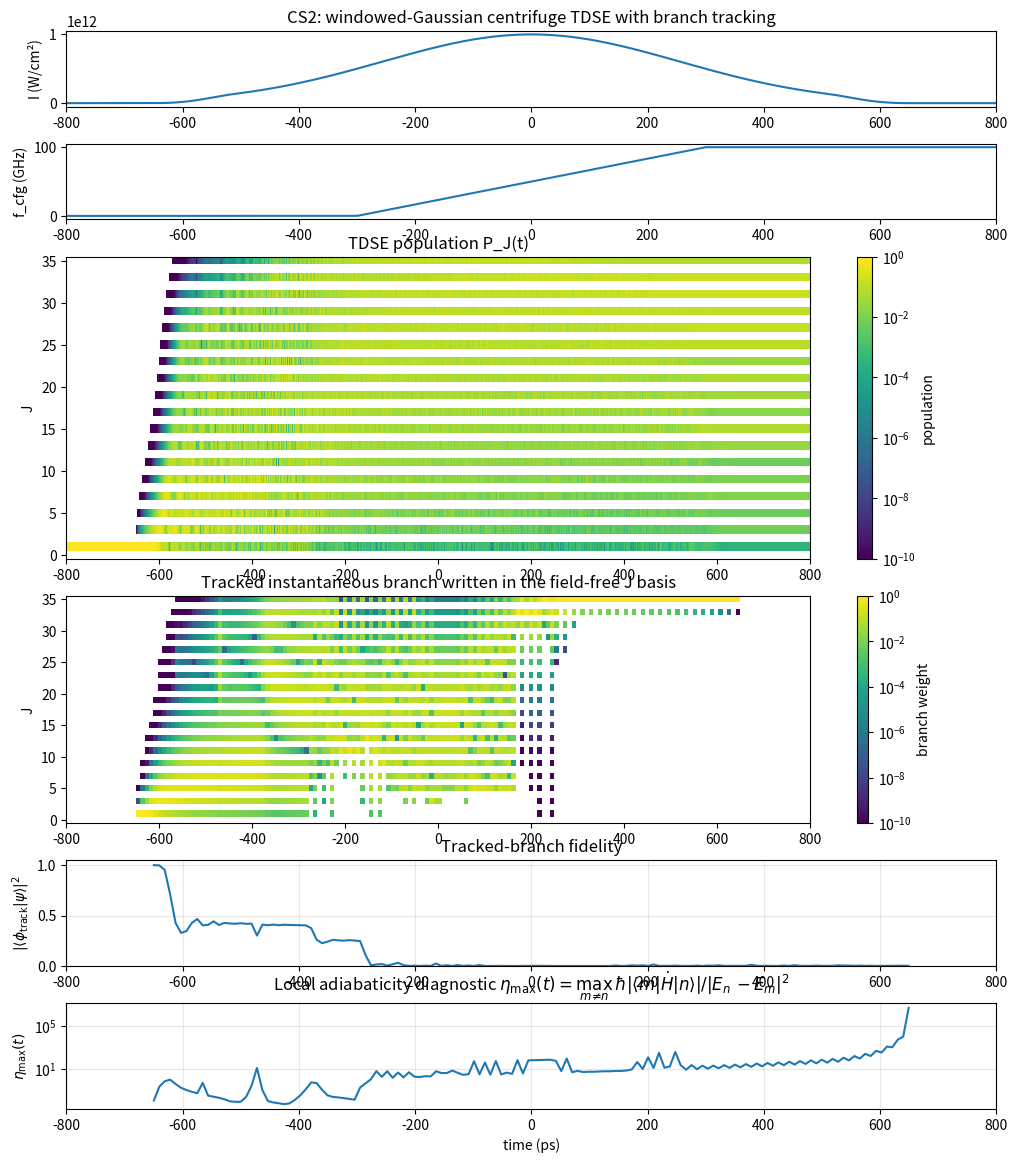
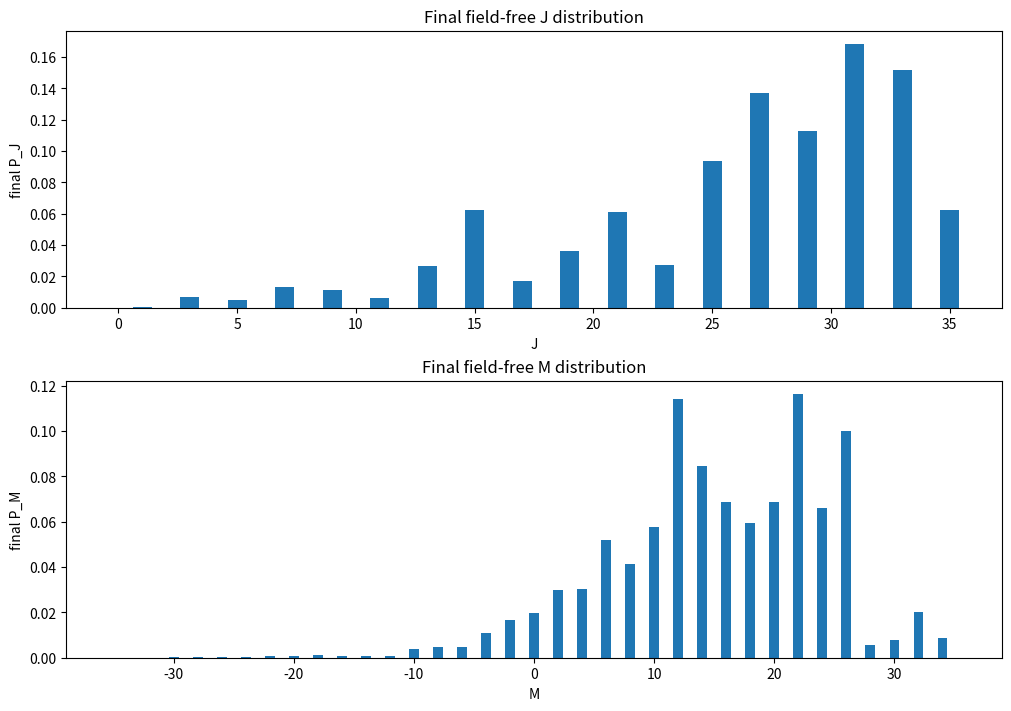
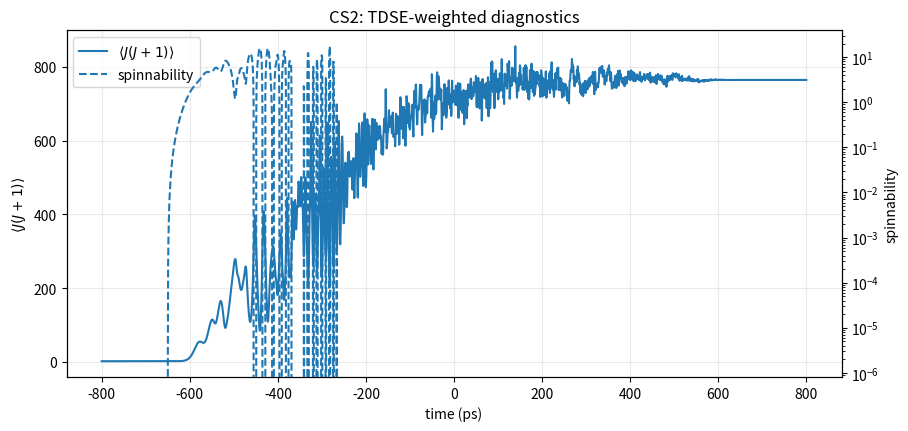

Here is the Python script that generated these plots, in order:
from __future__ import annotations

"""
Lab-frame 3D rigid-rotor TDSE for an optical centrifuge with

1) exact field-free regions before and after the pulse,
2) a Gaussian-like intensity profile that is smoothly cut to zero,
3) explicit instantaneous branch tracking,
4) an adiabaticity diagnostic

       eta_nm(t) = hbar * |<phi_m(t)| dH/dt |phi_n(t)>| / |E_n(t)-E_m(t)|^2,

   evaluated for the tracked branch n against all other instantaneous branches m.
   The script stores and plots

       eta_max(t) = max_{m != n} eta_nm(t)

   which is a useful local warning signal for loss of adiabatic capture.

Important interpretation notes
------------------------------
- The TDSE state psi(t) is always represented in the fixed field-free basis |J,M>.
- The tracked branch phi_track(t) is an instantaneous eigenstate of H(t).
- If the overlap |<phi_track|psi>|^2 stays near 1 while eta_max stays small,
  the motion is locally close to adiabatic on that branch.
- If eta_max grows and the overlap drops, that is a strong sign that the system
  is leaving the captured adiabatic branch.

Pulse shape
-----------
The intensity uses a Gaussian core multiplied by a compact-support cosine-squared
window. This preserves the Gaussian character in the middle while making the
field EXACTLY zero before and after the support interval.

    I(t) = I_peak * G(t) * W(t)

with G(t) Gaussian and W(t) = 0 outside [t_start, t_end].
"""

from dataclasses import dataclass
from functools import lru_cache
from typing import Iterable

import matplotlib.pyplot as plt
import numpy as np
from matplotlib.colors import LogNorm
from scipy.sparse import coo_matrix, csr_matrix, diags, eye
from scipy.sparse.linalg import expm_multiply
from sympy.physics.wigner import wigner_3j


# ============================================================
# constants
# ============================================================
H = 6.62607015e-34
HBAR = 1.054571817e-34
C = 299792458.0
EPS0 = 8.8541878128e-12
PI = np.pi
LN2 = np.log(2.0)
BOLTZMANN_J_K = 1.380649e-23
ETA_FLOOR = 1e-18


# ============================================================
# data classes
# ============================================================
@dataclass(frozen=True)
class Molecule:
    name: str
    B_Hz: float
    D_Hz: float
    delta_alpha_A3: float


@dataclass(frozen=True)
class WindowedGaussianPulse:
    intensity_peak_W_cm2: float
    support_start_ps: float
    support_end_ps: float
    taper_ps: float
    gauss_fwhm_ps: float
    gauss_center_ps: float
    cfg_freq_start_GHz: float
    cfg_freq_end_GHz: float
    chirp_start_ps: float
    chirp_end_ps: float


@dataclass(frozen=True)
class Simulation:
    J_max: int
    J0: int
    M0: int
    free_pre_ps: float
    free_post_ps: float
    n_time: int
    n_branch_samples: int = 160
    branch_env_threshold: float = 1e-8
    log_heatmaps: bool = True
    temperature_K: float | None = None
    store_psi_t: bool = True


@dataclass
class Result:
    t_s: np.ndarray
    psi_t: np.ndarray | None
    final_psi: np.ndarray
    states: list[tuple[int, int]]
    J_vals: np.ndarray
    M_vals: np.ndarray
    P_J_t: np.ndarray
    P_M_t: np.ndarray
    intensity_t_W_cm2: np.ndarray
    cfg_freq_t_Hz: np.ndarray
    beta_t_rad: np.ndarray


@dataclass
class BranchResult:
    t_s: np.ndarray
    sample_indices: np.ndarray
    energies_J: np.ndarray
    overlap_with_tdse: np.ndarray
    branch_P_J_t: np.ndarray
    branch_P_M_t: np.ndarray
    followed_indices: np.ndarray
    eta_max_t: np.ndarray
    eta_partner_index_t: np.ndarray
    eta_partner_gap_J_t: np.ndarray


# ============================================================
# example molecules
# ============================================================
CS2 = Molecule(name="CS2", B_Hz=730e6, D_Hz=1.2e6, delta_alpha_A3=8.7)
OCS = Molecule(name="OCS", B_Hz=2.18e9, D_Hz=9.5e6, delta_alpha_A3=3.7)


# ============================================================
# unit helpers
# ============================================================
def ps_to_s(x_ps: float) -> float:
    return x_ps * 1e-12



def s_to_ps(x_s: np.ndarray | float) -> np.ndarray | float:
    return np.asarray(x_s) * 1e12



def GHz_to_Hz(x_GHz: float) -> float:
    return x_GHz * 1e9



def intensity_W_cm2_to_W_m2(x: float) -> float:
    return x * 1e4



def delta_alpha_A3_to_SI(alpha_A3: float) -> float:
    alpha_m3 = alpha_A3 * 1e-30
    return 4.0 * PI * EPS0 * alpha_m3


# ============================================================
# pulse helpers
# ============================================================
def validate_pulse(pulse: WindowedGaussianPulse) -> None:
    if pulse.support_end_ps <= pulse.support_start_ps:
        raise ValueError("support_end_ps must be larger than support_start_ps.")
    if pulse.taper_ps < 0.0:
        raise ValueError("taper_ps must be non-negative.")
    if 2.0 * pulse.taper_ps > (pulse.support_end_ps - pulse.support_start_ps):
        raise ValueError("The two tapers together cannot exceed the pulse support length.")
    if pulse.gauss_fwhm_ps <= 0.0:
        raise ValueError("gauss_fwhm_ps must be positive.")
    if not (pulse.support_start_ps <= pulse.gauss_center_ps <= pulse.support_end_ps):
        raise ValueError("gauss_center_ps must lie inside the pulse support.")
    if not (pulse.support_start_ps <= pulse.chirp_start_ps <= pulse.chirp_end_ps <= pulse.support_end_ps):
        raise ValueError("The chirp interval must lie inside the pulse support.")



def support_times_s(pulse: WindowedGaussianPulse) -> tuple[float, float, float, float]:
    t0 = ps_to_s(pulse.support_start_ps)
    t3 = ps_to_s(pulse.support_end_ps)
    taper = ps_to_s(pulse.taper_ps)
    t1 = t0 + taper
    t2 = t3 - taper
    return t0, t1, t2, t3



def chirp_times_s(pulse: WindowedGaussianPulse) -> tuple[float, float]:
    return ps_to_s(pulse.chirp_start_ps), ps_to_s(pulse.chirp_end_ps)



def window_envelope(t_s: float, pulse: WindowedGaussianPulse) -> float:
    t0, t1, t2, t3 = support_times_s(pulse)
    if t_s <= t0 or t_s >= t3:
        return 0.0

    if pulse.taper_ps == 0.0:
        return 1.0

    if t_s < t1:
        x = (t_s - t0) / (t1 - t0)
        return np.sin(0.5 * PI * x) ** 2

    if t_s <= t2:
        return 1.0

    x = (t_s - t2) / (t3 - t2)
    return np.cos(0.5 * PI * x) ** 2



def window_envelope_dot(t_s: float, pulse: WindowedGaussianPulse) -> float:
    t0, t1, t2, t3 = support_times_s(pulse)
    if t_s <= t0 or t_s >= t3:
        return 0.0

    if pulse.taper_ps == 0.0:
        return 0.0

    if t_s < t1:
        x = (t_s - t0) / (t1 - t0)
        return 0.5 * PI * np.sin(PI * x) / (t1 - t0)

    if t_s <= t2:
        return 0.0

    x = (t_s - t2) / (t3 - t2)
    return -0.5 * PI * np.sin(PI * x) / (t3 - t2)



def gaussian_core(t_s: float, pulse: WindowedGaussianPulse) -> float:
    tc = ps_to_s(pulse.gauss_center_ps)
    fwhm = ps_to_s(pulse.gauss_fwhm_ps)
    return np.exp(-4.0 * LN2 * ((t_s - tc) / fwhm) ** 2)



def gaussian_core_dot(t_s: float, pulse: WindowedGaussianPulse) -> float:
    g = gaussian_core(t_s, pulse)
    tc = ps_to_s(pulse.gauss_center_ps)
    fwhm = ps_to_s(pulse.gauss_fwhm_ps)
    return g * (-8.0 * LN2 * (t_s - tc) / (fwhm * fwhm))



def intensity_shape(t_s: float, pulse: WindowedGaussianPulse) -> float:
    return gaussian_core(t_s, pulse) * window_envelope(t_s, pulse)



def intensity_shape_dot(t_s: float, pulse: WindowedGaussianPulse) -> float:
    return gaussian_core_dot(t_s, pulse) * window_envelope(t_s, pulse) + gaussian_core(t_s, pulse) * window_envelope_dot(t_s, pulse)



def intensity_W_cm2(t_s: float, pulse: WindowedGaussianPulse) -> float:
    return pulse.intensity_peak_W_cm2 * intensity_shape(t_s, pulse)



def intensity_W_m2(t_s: float, pulse: WindowedGaussianPulse) -> float:
    return intensity_W_cm2_to_W_m2(intensity_W_cm2(t_s, pulse))



def intensity_W_cm2_dot(t_s: float, pulse: WindowedGaussianPulse) -> float:
    return pulse.intensity_peak_W_cm2 * intensity_shape_dot(t_s, pulse)



def intensity_W_m2_dot(t_s: float, pulse: WindowedGaussianPulse) -> float:
    return intensity_W_cm2_to_W_m2(intensity_W_cm2_dot(t_s, pulse))



def cfg_frequency_Hz(t_s: float, pulse: WindowedGaussianPulse) -> float:
    t_ch0, t_ch1 = chirp_times_s(pulse)
    f0 = GHz_to_Hz(pulse.cfg_freq_start_GHz)
    f1 = GHz_to_Hz(pulse.cfg_freq_end_GHz)

    if t_s <= t_ch0:
        return f0
    if t_s >= t_ch1:
        return f1

    frac = (t_s - t_ch0) / (t_ch1 - t_ch0)
    return f0 + frac * (f1 - f0)



def cfg_frequency_dot_Hz_s(t_s: float, pulse: WindowedGaussianPulse) -> float:
    t_ch0, t_ch1 = chirp_times_s(pulse)
    if t_s <= t_ch0 or t_s >= t_ch1 or t_ch1 == t_ch0:
        return 0.0
    return (GHz_to_Hz(pulse.cfg_freq_end_GHz) - GHz_to_Hz(pulse.cfg_freq_start_GHz)) / (t_ch1 - t_ch0)



def polarization_angle_rad(t_s: float, pulse: WindowedGaussianPulse) -> float:
    """
    beta(t) = integral 2*pi*f_cfg(t) dt.
    Frozen before the support starts and after the support ends.
    """
    t0, _, _, t3 = support_times_s(pulse)
    t_ch0, t_ch1 = chirp_times_s(pulse)
    f0 = GHz_to_Hz(pulse.cfg_freq_start_GHz)
    f1 = GHz_to_Hz(pulse.cfg_freq_end_GHz)

    beta_ch0 = 2.0 * PI * f0 * max(0.0, t_ch0 - t0)

    if t_ch1 > t_ch0:
        alpha = (f1 - f0) / (t_ch1 - t_ch0)
        beta_ch1 = beta_ch0 + 2.0 * PI * (f0 * (t_ch1 - t_ch0) + 0.5 * alpha * (t_ch1 - t_ch0) ** 2)
    else:
        alpha = 0.0
        beta_ch1 = beta_ch0

    beta_t3 = beta_ch1 + 2.0 * PI * f1 * max(0.0, t3 - t_ch1)

    if t_s <= t0:
        return 0.0
    if t_s <= t_ch0:
        return 2.0 * PI * f0 * (t_s - t0)
    if t_s <= t_ch1:
        tau = t_s - t_ch0
        return beta_ch0 + 2.0 * PI * (f0 * tau + 0.5 * alpha * tau * tau)
    if t_s <= t3:
        return beta_ch1 + 2.0 * PI * f1 * (t_s - t_ch1)
    return beta_t3



def beta_dot_rad_s(t_s: float, pulse: WindowedGaussianPulse) -> float:
    return 2.0 * PI * cfg_frequency_Hz(t_s, pulse)



def cfg_angular_acceleration_rad_s2(pulse: WindowedGaussianPulse) -> float:
    return 2.0 * PI * cfg_frequency_dot_Hz_s(0.5 * (ps_to_s(pulse.chirp_start_ps) + ps_to_s(pulse.chirp_end_ps)), pulse)



def pulse_note() -> str:
    return (
        "This version keeps a Gaussian-like intensity profile, but multiplies it by a smooth compact-support "
        "window so the field is exactly zero before and after the pulse."
    )


# ============================================================
# basis restricted to the symmetry sector of the initial state
# ============================================================
def build_sector_basis(J_max: int, J0: int, M0: int) -> tuple[list[tuple[int, int]], dict[tuple[int, int], int]]:
    J_parity = J0 % 2
    M_parity = M0 % 2

    states: list[tuple[int, int]] = []
    index: dict[tuple[int, int], int] = {}

    k = 0
    for J in range(J_max + 1):
        if J % 2 != J_parity:
            continue
        for M in range(-J, J + 1):
            if M % 2 != M_parity:
                continue
            states.append((J, M))
            index[(J, M)] = k
            k += 1

    return states, index


# ============================================================
# angular matrix elements
# ============================================================
@lru_cache(maxsize=None)
def w3j(j1: int, j2: int, j3: int, m1: int, m2: int, m3: int) -> float:
    return float(wigner_3j(j1, j2, j3, m1, m2, m3))



def spherical_harmonic_matrix_element(Jp: int, Mp: int, J: int, M: int, q: int) -> float:
    pref = (-1) ** Mp * np.sqrt((2 * J + 1) * 5.0 * (2 * Jp + 1) / (4.0 * PI))
    return pref * w3j(J, 2, Jp, 0, 0, 0) * w3j(J, 2, Jp, M, q, -Mp)


# sin^2(theta) cos^2(phi-beta) decomposition coefficients
C_CONST = 1.0 / 3.0
C_Q0 = -(1.0 / 3.0) * np.sqrt(4.0 * PI / 5.0)
C_Q2 = np.sqrt(2.0 * PI / 15.0)



def build_operator_components(
    J_max: int,
    J0: int,
    M0: int,
) -> tuple[csr_matrix, csr_matrix, csr_matrix, csr_matrix, list[tuple[int, int]], np.ndarray, np.ndarray]:
    states, index = build_sector_basis(J_max, J0, M0)
    n = len(states)

    J_vals = np.array([J for J, _ in states], dtype=int)
    M_vals = np.array([M for _, M in states], dtype=int)

    rows_q0: list[int] = []
    cols_q0: list[int] = []
    data_q0: list[float] = []

    rows_q2: list[int] = []
    cols_q2: list[int] = []
    data_q2: list[float] = []

    rows_qm2: list[int] = []
    cols_qm2: list[int] = []
    data_qm2: list[float] = []

    for bra_idx, (Jp, Mp) in enumerate(states):
        for q, rows, cols, data in (
            (0, rows_q0, cols_q0, data_q0),
            (2, rows_q2, cols_q2, data_q2),
            (-2, rows_qm2, cols_qm2, data_qm2),
        ):
            M = Mp - q
            for J in range(max(0, Jp - 2), min(J_max, Jp + 2) + 1):
                col_idx = index.get((J, M))
                if col_idx is None:
                    continue
                me = spherical_harmonic_matrix_element(Jp, Mp, J, M, q)
                if me != 0.0:
                    rows.append(bra_idx)
                    cols.append(col_idx)
                    data.append(me)

    I_op = eye(n, format="csr", dtype=np.complex128)
    T_q0 = coo_matrix((data_q0, (rows_q0, cols_q0)), shape=(n, n), dtype=np.complex128).tocsr()
    T_q2 = coo_matrix((data_q2, (rows_q2, cols_q2)), shape=(n, n), dtype=np.complex128).tocsr()
    T_qm2 = coo_matrix((data_qm2, (rows_qm2, cols_qm2)), shape=(n, n), dtype=np.complex128).tocsr()

    return I_op, T_q0, T_q2, T_qm2, states, J_vals, M_vals


# ============================================================
# Hamiltonian and its time derivative
# ============================================================
def rigid_rotor_energy_J(J: int, molecule: Molecule) -> float:
    jj = float(J * (J + 1))
    return H * (molecule.B_Hz * jj - molecule.D_Hz * jj * jj)



def free_rotor_diag(states: Iterable[tuple[int, int]], molecule: Molecule) -> np.ndarray:
    return np.array([rigid_rotor_energy_J(J, molecule) for J, _ in states], dtype=np.float64)



def u0_J(t_s: float, molecule: Molecule, pulse: WindowedGaussianPulse) -> float:
    delta_alpha_si = delta_alpha_A3_to_SI(molecule.delta_alpha_A3)
    return delta_alpha_si * intensity_W_m2(t_s, pulse) / (2.0 * C * EPS0)



def u0_dot_J_per_s(t_s: float, molecule: Molecule, pulse: WindowedGaussianPulse) -> float:
    delta_alpha_si = delta_alpha_A3_to_SI(molecule.delta_alpha_A3)
    return delta_alpha_si * intensity_W_m2_dot(t_s, pulse) / (2.0 * C * EPS0)



def lab_coupling_operator(
    beta: float,
    I_op: csr_matrix,
    T_q0: csr_matrix,
    T_q2: csr_matrix,
    T_qm2: csr_matrix,
) -> csr_matrix:
    return (
        C_CONST * I_op
        + C_Q0 * T_q0
        + C_Q2 * np.exp(-2j * beta) * T_q2
        + C_Q2 * np.exp(+2j * beta) * T_qm2
    )



def d_lab_coupling_operator_dt(
    beta: float,
    beta_dot: float,
    T_q2: csr_matrix,
    T_qm2: csr_matrix,
) -> csr_matrix:
    return C_Q2 * (-2j * beta_dot) * np.exp(-2j * beta) * T_q2 + C_Q2 * (+2j * beta_dot) * np.exp(+2j * beta) * T_qm2



def build_hamiltonian_lab(
    t_s: float,
    free_diag_J: np.ndarray,
    I_op: csr_matrix,
    T_q0: csr_matrix,
    T_q2: csr_matrix,
    T_qm2: csr_matrix,
    molecule: Molecule,
    pulse: WindowedGaussianPulse,
) -> csr_matrix:
    H0 = diags(free_diag_J.astype(np.complex128), offsets=0, format="csr")
    U0 = u0_J(t_s, molecule, pulse)

    if U0 == 0.0:
        return H0

    beta = polarization_angle_rad(t_s, pulse)
    O_lab = lab_coupling_operator(beta, I_op, T_q0, T_q2, T_qm2)
    return H0 - U0 * O_lab



def build_hamiltonian_dot_lab(
    t_s: float,
    I_op: csr_matrix,
    T_q0: csr_matrix,
    T_q2: csr_matrix,
    T_qm2: csr_matrix,
    molecule: Molecule,
    pulse: WindowedGaussianPulse,
) -> csr_matrix:
    U0 = u0_J(t_s, molecule, pulse)
    U0_dot = u0_dot_J_per_s(t_s, molecule, pulse)

    if U0 == 0.0 and U0_dot == 0.0:
        n = I_op.shape[0]
        return csr_matrix((n, n), dtype=np.complex128)

    beta = polarization_angle_rad(t_s, pulse)
    beta_dot = beta_dot_rad_s(t_s, pulse)
    O_lab = lab_coupling_operator(beta, I_op, T_q0, T_q2, T_qm2)
    O_dot = d_lab_coupling_operator_dt(beta, beta_dot, T_q2, T_qm2)
    return -U0_dot * O_lab - U0 * O_dot


# ============================================================
# observables and diagnostics
# ============================================================
def initial_state_vector(states: list[tuple[int, int]], J0: int, M0: int) -> np.ndarray:
    psi = np.zeros(len(states), dtype=np.complex128)
    try:
        idx = states.index((J0, M0))
    except ValueError as exc:
        raise ValueError(f"Initial state |J0={J0}, M0={M0}> is not inside the chosen symmetry sector.") from exc
    psi[idx] = 1.0 + 0.0j
    return psi



def accumulate_PJ_PM(prob_state: np.ndarray, J_vals: np.ndarray, M_vals: np.ndarray, J_max: int) -> tuple[np.ndarray, np.ndarray]:
    P_J = np.zeros(J_max + 1, dtype=np.float64)
    P_M = np.zeros(2 * J_max + 1, dtype=np.float64)
    np.add.at(P_J, J_vals, prob_state)
    np.add.at(P_M, M_vals + J_max, prob_state)
    return P_J, P_M



def mean_JJp1_t(P_J_t: np.ndarray) -> np.ndarray:
    J = np.arange(P_J_t.shape[1], dtype=np.float64)
    JJp1 = J * (J + 1.0)
    return P_J_t @ JJp1



def effective_B_from_mean_JJp1_Hz(mean_JJp1: np.ndarray, molecule: Molecule) -> np.ndarray:
    return molecule.B_Hz - 2.0 * molecule.D_Hz * mean_JJp1



def effective_I_kg_m2_t(Beff_t_Hz: np.ndarray) -> np.ndarray:
    Ieff = np.full_like(Beff_t_Hz, np.nan, dtype=np.float64)
    mask = Beff_t_Hz > 0.0
    Ieff[mask] = H / (8.0 * PI**2 * Beff_t_Hz[mask])
    return Ieff



def spinnability_from_PJ(
    t_s: np.ndarray,
    P_J_t: np.ndarray,
    molecule: Molecule,
    pulse: WindowedGaussianPulse,
    temperature_K: float | None = None,
) -> tuple[np.ndarray, np.ndarray, np.ndarray, np.ndarray, np.ndarray | None]:
    mean_JJp1 = mean_JJp1_t(P_J_t)
    Beff_t_Hz = effective_B_from_mean_JJp1_Hz(mean_JJp1, molecule)
    Ieff_t_kg_m2 = effective_I_kg_m2_t(Beff_t_Hz)

    alpha_cfg = cfg_angular_acceleration_rad_s2(pulse)
    U0_t = np.array([u0_J(t, molecule, pulse) for t in t_s], dtype=np.float64)

    sigma0_t = np.zeros_like(U0_t)
    valid = np.isfinite(Ieff_t_kg_m2) & (Ieff_t_kg_m2 > 0.0) & (alpha_cfg > 0.0)
    sigma0_t[valid] = 2.0 * U0_t[valid] / (PI * Ieff_t_kg_m2[valid] * alpha_cfg)

    if temperature_K is None:
        return mean_JJp1, Beff_t_Hz, Ieff_t_kg_m2, sigma0_t, None

    sigmaT_t = np.zeros_like(U0_t)
    validT = valid & (temperature_K > 0.0)
    sigmaT_t[validT] = sigma0_t[validT] * U0_t[validT] / (0.5 * BOLTZMANN_J_K * temperature_K)
    sigma_used_t = np.minimum(sigma0_t, sigmaT_t)
    return mean_JJp1, Beff_t_Hz, Ieff_t_kg_m2, sigma0_t, sigma_used_t


# ============================================================
# TDSE propagation
# ============================================================
def simulation_time_grid_s(pulse: WindowedGaussianPulse, sim: Simulation) -> np.ndarray:
    t0 = ps_to_s(pulse.support_start_ps)
    t3 = ps_to_s(pulse.support_end_ps)
    t_min = t0 - ps_to_s(sim.free_pre_ps)
    t_max = t3 + ps_to_s(sim.free_post_ps)
    return np.linspace(t_min, t_max, sim.n_time)



def propagate_tdse(molecule: Molecule, pulse: WindowedGaussianPulse, sim: Simulation) -> Result:
    validate_pulse(pulse)
    I_op, T_q0, T_q2, T_qm2, states, J_vals, M_vals = build_operator_components(sim.J_max, sim.J0, sim.M0)
    free_diag_J = free_rotor_diag(states, molecule)
    t_s = simulation_time_grid_s(pulse, sim)

    psi = initial_state_vector(states, sim.J0, sim.M0)
    psi_t = np.zeros((sim.n_time, len(states)), dtype=np.complex128) if sim.store_psi_t else None
    if psi_t is not None:
        psi_t[0] = psi

    P_J_t = np.zeros((sim.n_time, sim.J_max + 1), dtype=np.float64)
    P_M_t = np.zeros((sim.n_time, 2 * sim.J_max + 1), dtype=np.float64)

    prob = np.abs(psi) ** 2
    P_J_t[0], P_M_t[0] = accumulate_PJ_PM(prob, J_vals, M_vals, sim.J_max)

    intensity_t_W_cm2 = np.array([intensity_W_cm2(t, pulse) for t in t_s], dtype=np.float64)
    cfg_freq_t_Hz = np.array([cfg_frequency_Hz(t, pulse) for t in t_s], dtype=np.float64)
    beta_t_rad = np.array([polarization_angle_rad(t, pulse) for t in t_s], dtype=np.float64)

    for k in range(sim.n_time - 1):
        t_mid = 0.5 * (t_s[k] + t_s[k + 1])
        dt = t_s[k + 1] - t_s[k]
        H_mid = build_hamiltonian_lab(t_mid, free_diag_J, I_op, T_q0, T_q2, T_qm2, molecule, pulse)
        A = (-1j * dt / HBAR) * H_mid
        psi = expm_multiply(A, psi)
        psi /= np.linalg.norm(psi)

        if psi_t is not None:
            psi_t[k + 1] = psi

        prob = np.abs(psi) ** 2
        P_J_t[k + 1], P_M_t[k + 1] = accumulate_PJ_PM(prob, J_vals, M_vals, sim.J_max)

    return Result(
        t_s=t_s,
        psi_t=psi_t,
        final_psi=psi,
        states=states,
        J_vals=J_vals,
        M_vals=M_vals,
        P_J_t=P_J_t,
        P_M_t=P_M_t,
        intensity_t_W_cm2=intensity_t_W_cm2,
        cfg_freq_t_Hz=cfg_freq_t_Hz,
        beta_t_rad=beta_t_rad,
    )


# ============================================================
# branch tracking and adiabaticity metric
# ============================================================
def _choose_branch_indices(intensity_t_W_cm2: np.ndarray, peak_W_cm2: float, n_branch_samples: int, threshold: float) -> np.ndarray:
    active = np.flatnonzero(intensity_t_W_cm2 > peak_W_cm2 * threshold)
    if active.size == 0:
        raise ValueError("No active pulse region found above branch_env_threshold.")

    if active.size <= n_branch_samples:
        return active

    raw = np.linspace(active[0], active[-1], n_branch_samples)
    return np.unique(np.round(raw).astype(int))



def _eta_max_for_branch(evals: np.ndarray, evecs: np.ndarray, Hdot: np.ndarray, n_idx: int) -> tuple[float, int, float]:
    vec_n = evecs[:, n_idx]
    Hdot_n = Hdot @ vec_n
    couplings = evecs.conj().T @ Hdot_n

    eta_max = 0.0
    best_m = -1
    best_gap = np.inf

    for m_idx in range(len(evals)):
        if m_idx == n_idx:
            continue
        gap = abs(float(evals[n_idx] - evals[m_idx]))
        if gap == 0.0:
            continue
        eta_nm = HBAR * abs(couplings[m_idx]) / (gap * gap)
        if eta_nm > eta_max:
            eta_max = float(eta_nm)
            best_m = m_idx
            best_gap = gap

    return eta_max, best_m, best_gap



def track_branch(
    molecule: Molecule,
    pulse: WindowedGaussianPulse,
    sim: Simulation,
    result: Result,
) -> BranchResult:
    if result.psi_t is None:
        raise ValueError("Branch tracking needs store_psi_t=True so the TDSE wavefunction is available.")

    I_op, T_q0, T_q2, T_qm2, states_check, J_vals, M_vals = build_operator_components(sim.J_max, sim.J0, sim.M0)
    if states_check != result.states:
        raise RuntimeError("Internal mismatch in basis reconstruction.")

    free_diag_J = free_rotor_diag(result.states, molecule)
    sample_indices = _choose_branch_indices(
        result.intensity_t_W_cm2,
        pulse.intensity_peak_W_cm2,
        sim.n_branch_samples,
        sim.branch_env_threshold,
    )

    n_samples = len(sample_indices)
    branch_P_J_t = np.zeros((n_samples, sim.J_max + 1), dtype=np.float64)
    branch_P_M_t = np.zeros((n_samples, 2 * sim.J_max + 1), dtype=np.float64)
    energies_J = np.zeros(n_samples, dtype=np.float64)
    overlap_with_tdse = np.zeros(n_samples, dtype=np.float64)
    followed_indices = np.zeros(n_samples, dtype=int)
    eta_max_t = np.zeros(n_samples, dtype=np.float64)
    eta_partner_index_t = np.full(n_samples, -1, dtype=int)
    eta_partner_gap_J_t = np.full(n_samples, np.nan, dtype=np.float64)

    tracked_vec: np.ndarray | None = None

    for i, idx in enumerate(sample_indices):
        t = result.t_s[idx]
        H_t = build_hamiltonian_lab(t, free_diag_J, I_op, T_q0, T_q2, T_qm2, molecule, pulse).toarray()
        evals, evecs = np.linalg.eigh(H_t)

        if tracked_vec is None:
            overlaps = np.abs(evecs.conj().T @ result.psi_t[idx]) ** 2
            chosen = int(np.argmax(overlaps))
        else:
            overlaps = np.abs(evecs.conj().T @ tracked_vec)
            chosen = int(np.argmax(overlaps))

        vec = evecs[:, chosen]
        if tracked_vec is not None:
            phase = np.vdot(tracked_vec, vec)
            if abs(phase) > 0.0:
                vec = vec * np.exp(-1j * np.angle(phase))

        tracked_vec = vec
        followed_indices[i] = chosen
        energies_J[i] = float(np.real(evals[chosen]))
        overlap_with_tdse[i] = float(np.abs(np.vdot(vec, result.psi_t[idx])) ** 2)

        prob = np.abs(vec) ** 2
        branch_P_J_t[i], branch_P_M_t[i] = accumulate_PJ_PM(prob, J_vals, M_vals, sim.J_max)

        Hdot_t = build_hamiltonian_dot_lab(t, I_op, T_q0, T_q2, T_qm2, molecule, pulse).toarray()
        eta_max, best_m, best_gap = _eta_max_for_branch(evals, evecs, Hdot_t, chosen)
        eta_max_t[i] = eta_max
        eta_partner_index_t[i] = best_m
        eta_partner_gap_J_t[i] = best_gap

    return BranchResult(
        t_s=result.t_s[sample_indices],
        sample_indices=sample_indices,
        energies_J=energies_J,
        overlap_with_tdse=overlap_with_tdse,
        branch_P_J_t=branch_P_J_t,
        branch_P_M_t=branch_P_M_t,
        followed_indices=followed_indices,
        eta_max_t=eta_max_t,
        eta_partner_index_t=eta_partner_index_t,
        eta_partner_gap_J_t=eta_partner_gap_J_t,
    )


# ============================================================
# final-state summaries
# ============================================================
def top_components(final_psi: np.ndarray, states: list[tuple[int, int]], n: int = 10) -> list[tuple[tuple[int, int], float]]:
    prob = np.abs(final_psi) ** 2
    order = np.argsort(prob)[::-1][:n]
    return [(states[i], float(prob[i])) for i in order]



def dominant_final_J(P_J_t: np.ndarray) -> tuple[int, float]:
    P = P_J_t[-1]
    J = int(np.argmax(P))
    return J, float(P[J])


# ============================================================
# plotting
# ============================================================
def _heatmap_norm(use_log: bool):
    return LogNorm(vmin=1e-10, vmax=1.0) if use_log else None



def plot_overview(
    molecule: Molecule,
    pulse: WindowedGaussianPulse,
    sim: Simulation,
    result: Result,
    branch: BranchResult,
) -> None:
    t_ps = s_to_ps(result.t_s)
    t_branch_ps = s_to_ps(branch.t_s)
    freq_GHz = result.cfg_freq_t_Hz / 1e9

    fig = plt.figure(figsize=(12, 14))
    gs = fig.add_gridspec(6, 1, height_ratios=[1, 1, 4, 3, 1.4, 1.4], hspace=0.25)

    ax_I = fig.add_subplot(gs[0, 0])
    ax_f = fig.add_subplot(gs[1, 0], sharex=ax_I)
    ax_PJ = fig.add_subplot(gs[2, 0], sharex=ax_I)
    ax_branch = fig.add_subplot(gs[3, 0], sharex=ax_I)
    ax_follow = fig.add_subplot(gs[4, 0], sharex=ax_I)
    ax_eta = fig.add_subplot(gs[5, 0], sharex=ax_I)

    ax_I.plot(t_ps, result.intensity_t_W_cm2)
    ax_I.set_ylabel("I (W/cm²)")
    ax_I.set_title(f"{molecule.name}: windowed-Gaussian centrifuge TDSE with branch tracking")

    ax_f.plot(t_ps, freq_GHz)
    ax_f.set_ylabel("f_cfg (GHz)")

    im1 = ax_PJ.imshow(
        result.P_J_t.T,
        origin="lower",
        aspect="auto",
        interpolation="nearest",
        extent=[t_ps[0], t_ps[-1], -0.5, sim.J_max + 0.5],
        norm=_heatmap_norm(sim.log_heatmaps),
    )
    ax_PJ.set_ylabel("J")
    ax_PJ.set_title("TDSE population P_J(t)")
    cbar1 = fig.colorbar(im1, ax=ax_PJ)
    cbar1.set_label("population")

    im2 = ax_branch.imshow(
        branch.branch_P_J_t.T,
        origin="lower",
        aspect="auto",
        interpolation="nearest",
        extent=[t_branch_ps[0], t_branch_ps[-1], -0.5, sim.J_max + 0.5],
        norm=_heatmap_norm(sim.log_heatmaps),
    )
    ax_branch.set_ylabel("J")
    ax_branch.set_title("Tracked instantaneous branch written in the field-free J basis")
    cbar2 = fig.colorbar(im2, ax=ax_branch)
    cbar2.set_label("branch weight")

    ax_follow.plot(t_branch_ps, branch.overlap_with_tdse)
    ax_follow.set_ylim(0.0, 1.05)
    ax_follow.set_ylabel(r"$|\langle \phi_{\rm track}|\psi\rangle|^2$")
    ax_follow.set_title("Tracked-branch fidelity")
    ax_follow.grid(True, alpha=0.3)

    ax_eta.semilogy(t_branch_ps, np.maximum(branch.eta_max_t, ETA_FLOOR))
    ax_eta.set_ylabel(r"$\eta_{\max}(t)$")
    ax_eta.set_xlabel("time (ps)")
    ax_eta.set_title(r"Local adiabaticity diagnostic $\eta_{\max}(t)=\max_{m\neq n}\,\hbar |\langle m|\dot H|n\rangle|/|E_n-E_m|^2$")
    ax_eta.grid(True, alpha=0.3)

    plt.show()



def plot_final_populations(result: Result, sim: Simulation) -> None:
    fig, (ax1, ax2) = plt.subplots(2, 1, figsize=(10, 7), constrained_layout=True)

    ax1.bar(np.arange(sim.J_max + 1), result.P_J_t[-1])
    ax1.set_xlabel("J")
    ax1.set_ylabel("final P_J")
    ax1.set_title("Final field-free J distribution")

    ax2.bar(np.arange(-sim.J_max, sim.J_max + 1), result.P_M_t[-1])
    ax2.set_xlabel("M")
    ax2.set_ylabel("final P_M")
    ax2.set_title("Final field-free M distribution")

    plt.show()



def plot_spinnability(molecule: Molecule, pulse: WindowedGaussianPulse, result: Result, temperature_K: float | None) -> None:
    t_ps = s_to_ps(result.t_s)
    mean_JJp1, _, _, sigma0_t, sigma_used_t = spinnability_from_PJ(
        result.t_s,
        result.P_J_t,
        molecule,
        pulse,
        temperature_K=temperature_K,
    )

    sigma_plot = sigma0_t if sigma_used_t is None else sigma_used_t

    fig, ax1 = plt.subplots(figsize=(10, 4.5))
    ax1.plot(t_ps, mean_JJp1, label=r"$\langle J(J+1)\rangle$")
    ax1.set_xlabel("time (ps)")
    ax1.set_ylabel(r"$\langle J(J+1)\rangle$")
    ax1.grid(True, alpha=0.25)

    ax2 = ax1.twinx()
    ax2.plot(t_ps, sigma_plot, linestyle="--", label="spinnability")
    ax2.set_ylabel("spinnability")
    ax2.set_yscale("log")

    lines1, labels1 = ax1.get_legend_handles_labels()
    lines2, labels2 = ax2.get_legend_handles_labels()
    ax1.legend(lines1 + lines2, labels1 + labels2, loc="best")
    ax1.set_title(f"{molecule.name}: TDSE-weighted diagnostics")
    plt.show()


# ============================================================
# main example
# ============================================================
def main() -> None:
    molecule = CS2

    pulse = WindowedGaussianPulse(
        intensity_peak_W_cm2=1e12,
        support_start_ps=-650.0,
        support_end_ps=650.0,
        taper_ps=140.0,
        gauss_fwhm_ps=600.0,
        gauss_center_ps=0.0,
        cfg_freq_start_GHz=0.0,
        cfg_freq_end_GHz=100.0,
        chirp_start_ps=-300.0,
        chirp_end_ps=300.0,
    )

    sim = Simulation(
        J_max=35,
        J0=1,
        M0=0,
        free_pre_ps=150.0,
        free_post_ps=150.0,
        n_time=2400,
        n_branch_samples=140,
        branch_env_threshold=1e-7,
        log_heatmaps=True,
        temperature_K=None,
        store_psi_t=True,
    )

    print(pulse_note())
    print("Running TDSE propagation...")
    result = propagate_tdse(molecule, pulse, sim)

    print("Tracking branch and evaluating eta_max(t) on a coarse instantaneous-eigenstate grid...")
    branch = track_branch(molecule, pulse, sim, result)

    J_dom, P_dom = dominant_final_J(result.P_J_t)
    print(f"Dominant final J = {J_dom} with population {P_dom:.6f}")
    print("Top final |J,M> components:")
    for (J, M), p in top_components(result.final_psi, result.states, n=10):
        print(f"  |J={J:2d}, M={M:3d}> : {p:.6e}")

    print(f"Max tracked-branch fidelity = {branch.overlap_with_tdse.max():.6f}")
    print(f"Min tracked-branch fidelity = {branch.overlap_with_tdse.min():.6f}")
    print(f"Max eta_max(t) = {branch.eta_max_t.max():.6e}")

    plot_overview(molecule, pulse, sim, result, branch)
    plot_final_populations(result, sim)
    plot_spinnability(molecule, pulse, result, temperature_K=sim.temperature_K)


if __name__ == "__main__":
    main()
